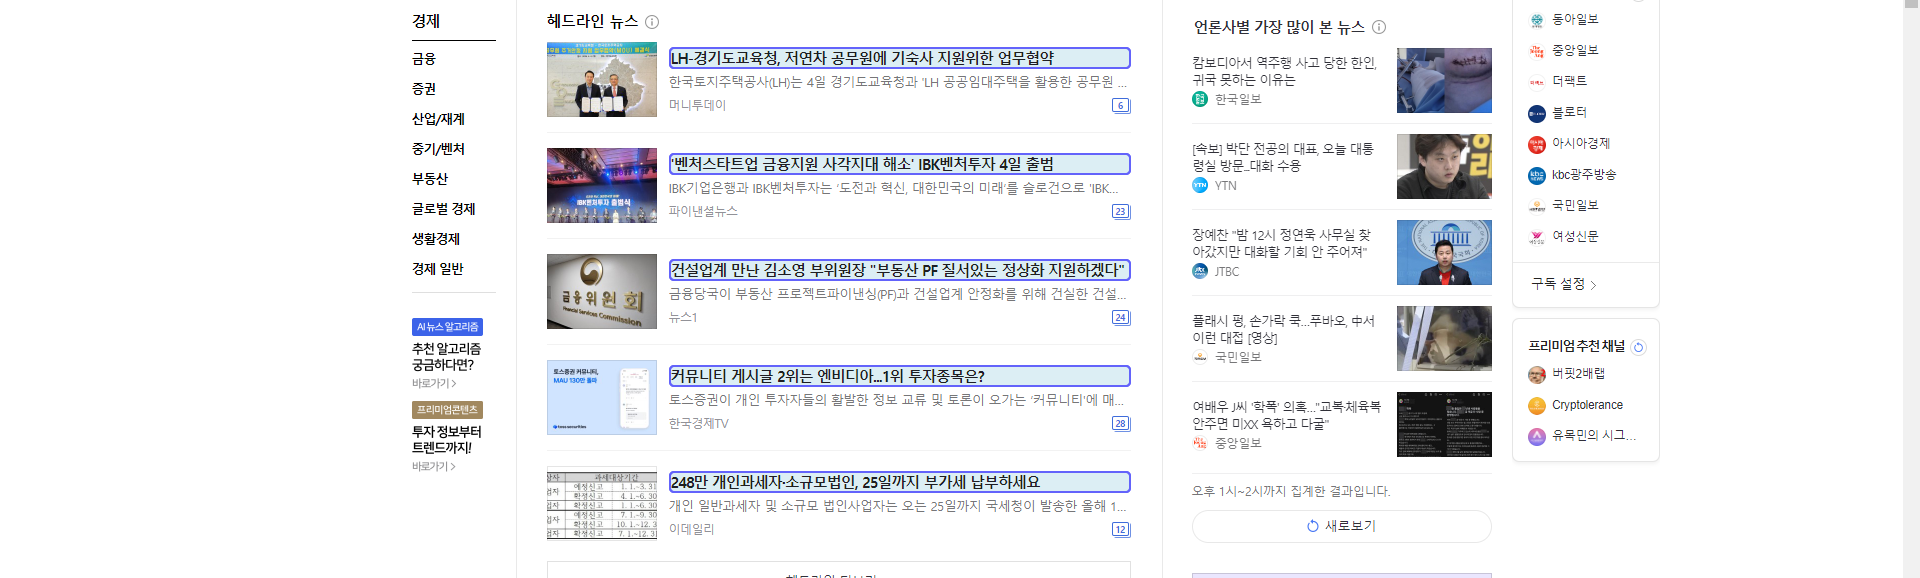
Workflow: 05_08

Step 1: For Each UiElement on the list in window '경제 : 네이버 뉴스' (chrome.exe)
